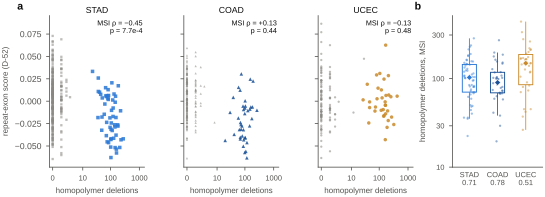

Values plotted in this chart, from the file beside it:
panel, set, n, value, p, q, q_family, verdict, statistic, q1, q3
STAD_TCGA, DL1: MSI tumours, partial Spearman | pur…, 54 MSI tumours, -0.4481, 0.0007662, 0.004597, DL (msi_deletion_load, 6 tests), supported, , , 
STAD_TCGA, MSI tumours plotted, 55, 103.0, , , , , median homopolymer deletions, , 
STAD_TCGA, rest tumours plotted, 265, 0.0, , , , , median homopolymer deletions, , 
COAD_TCGA, DL2: MSI tumours, partial Spearman | pur…, 38 MSI tumours, 0.1309, 0.44, 0.5814, DL (msi_deletion_load, 6 tests), not resolved, , , 
COAD_TCGA, MSI tumours plotted, 40, 90.5, , , , , median homopolymer deletions, , 
COAD_TCGA, rest tumours plotted, 195, 0.0, , , , , median homopolymer deletions, , 
UCEC_TCGA, DL3: MSI tumours, partial Spearman | pur…, 34 MSI tumours, -0.1261, 0.4845, 0.5814, DL (msi_deletion_load, 6 tests), not resolved, , , 
UCEC_TCGA, MSI tumours plotted, 34, 147.5, , , , , median homopolymer deletions, , 
UCEC_TCGA, rest tumours plotted, 111, 0.0, , , , , median homopolymer deletions, , 
load by cohort, STAD_TCGA MSI, 55, 103, , , , , median homopolymer deletions (box on log…, 71.0, 143
load by cohort, STAD_TCGA D-52 score AUROC, MSI vs rest, , 0.7091, , , , , AUROC (score lower in MSI), , 
load by cohort, COAD_TCGA MSI, 40, 90.5, , , , , median homopolymer deletions (box on log…, 69.75, 117.2
load by cohort, COAD_TCGA D-52 score AUROC, MSI vs rest, , 0.7781, , , , , AUROC (score lower in MSI), , 
load by cohort, UCEC_TCGA MSI, 34, 147.5, , , , , median homopolymer deletions (box on log…, 85.7, 183.9
load by cohort, UCEC_TCGA D-52 score AUROC, MSI vs rest, , 0.5106, , , , , AUROC (score lower in MSI), , 
